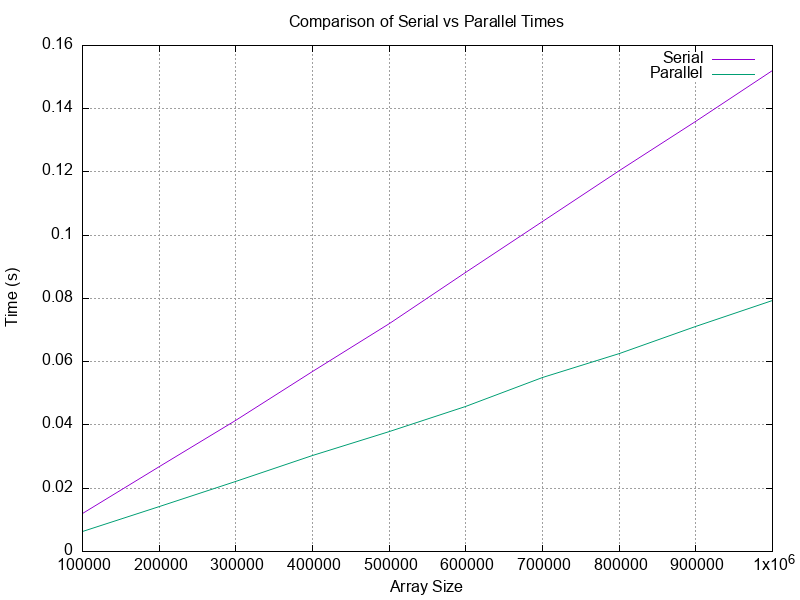

The file beside this chart, header and first rows:
Array Size, Serial Time, Parallel Time
100000, 0.012, 0.00625
200000, 0.027, 0.01425
300000, 0.0415, 0.022
400000, 0.057, 0.03025
500000, 0.07225, 0.038
600000, 0.08825, 0.046
700000, 0.1045, 0.055
800000, 0.1205, 0.06275
900000, 0.136, 0.071
1000000, 0.152, 0.07925
